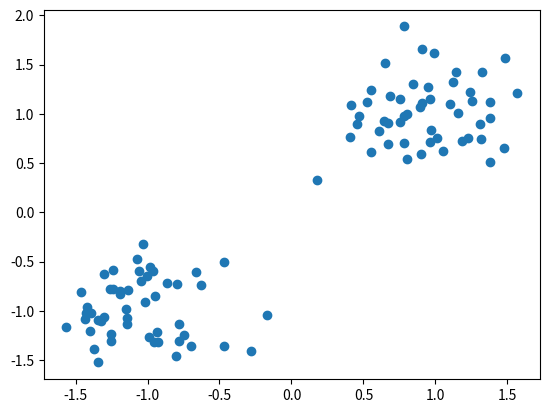

Python code for this plot:
import numpy as np
import matplotlib.pyplot as plt

# 생성할 데이터 개수
N = 100

# 0번 그룹 데이터셋 생성
# (-1, -1)을 중심으로 가우스 잡음 생성
x_zeros = np.random.multivariate_normal(mean=np.array((-1, -1)), cov=0.1 * np.eye(2), size=(N // 2,))
y_zeros = np.zeros((N // 2,))

# 1번 그룹 데이터셋 생성
# (1, 1)을 중심으로 가우스 잡음 생성
x_ones = np.random.multivariate_normal(mean=np.array((1, 1)), cov=0.1*np.eye(2), size=(N // 2,))
y_ones = np.ones((N // 2,))

x_data = np.vstack([x_zeros, x_ones])
y_data = np.concatenate([y_zeros, y_ones])

plt.figure(0)
plt.scatter(x_data[:, 0], x_data[:, 1])
plt.show()
